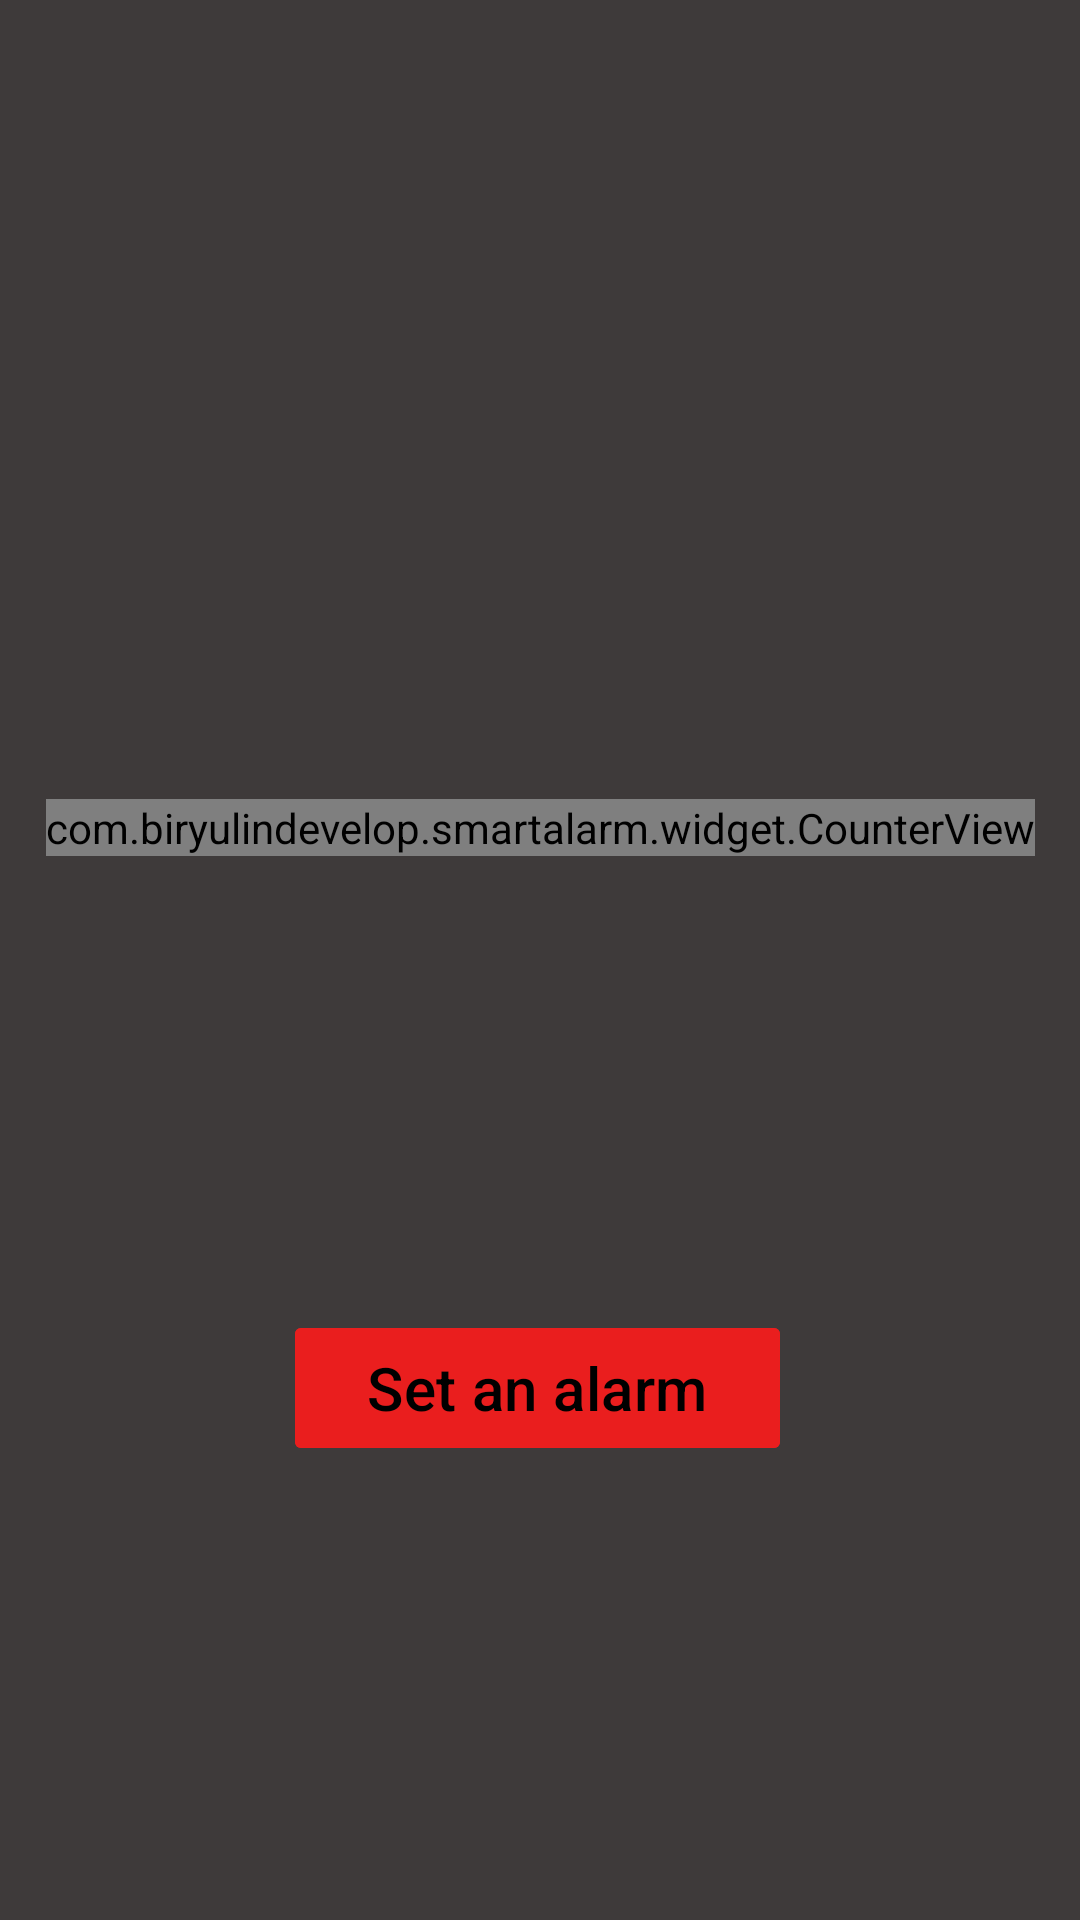

Write the Android layout XML for this screen, with the resource values it uses.
<!-- AndroidManifest.xml: application theme Theme.SmartAlarm -->
<!-- res/layout/activity_main.xml -->
<?xml version="1.0" encoding="utf-8"?>
<androidx.constraintlayout.widget.ConstraintLayout xmlns:android="http://schemas.android.com/apk/res/android"
    xmlns:app="http://schemas.android.com/apk/res-auto"
    xmlns:tools="http://schemas.android.com/tools"
    android:layout_width="match_parent"
    android:layout_height="match_parent"
    android:background="@color/dark_gray"
    tools:context=".ui.MainActivity">

    <com.google.android.material.textview.MaterialTextView
        android:id="@+id/current_time_text_view"
        android:layout_width="wrap_content"
        android:layout_height="wrap_content"
        android:layout_marginTop="150dp"
        android:textColor="@color/red"
        android:textSize="65sp"
        app:layout_constraintEnd_toEndOf="parent"
        app:layout_constraintStart_toStartOf="parent"
        app:layout_constraintTop_toTopOf="parent"
        tools:text="06:00:00" />

    <com.google.android.material.button.MaterialButton
        android:id="@+id/alarm_button"
        android:layout_width="wrap_content"
        android:layout_height="wrap_content"
        android:backgroundTint="@color/red"
        android:text="@string/set_alarm_clock"
        android:textColor="@color/black"
        android:textSize="20sp"
        app:cornerRadius="2dp"
        app:layout_constraintBottom_toBottomOf="parent"
        app:layout_constraintEnd_toEndOf="parent"
        app:layout_constraintHorizontal_bias="0.495"
        app:layout_constraintStart_toStartOf="parent"
        app:layout_constraintTop_toBottomOf="@+id/counter_view" />

    <com.biryulindevelop.smartalarm.widget.CounterView
        android:id="@+id/counter_view"
        android:layout_width="wrap_content"
        android:layout_height="wrap_content"
        android:layout_margin="30sp"
        app:layout_constraintEnd_toEndOf="parent"
        app:layout_constraintStart_toStartOf="parent"
        app:layout_constraintTop_toBottomOf="@+id/current_time_text_view" />


</androidx.constraintlayout.widget.ConstraintLayout>
<!-- resources referenced by this layout -->
<resources>
  <color name="black">#FF000000</color>
  <color name="dark_gray">#3E3A3A</color>
  <color name="red">#EA1E1E</color>
  <string name="set_alarm_clock">Set an alarm</string>
  <style name="Theme.SmartAlarm" parent="Base.Theme.SmartAlarm" />
  <style name="Base.Theme.SmartAlarm" parent="Theme.Material3.DayNight.NoActionBar">
          
          
      </style>
</resources>
